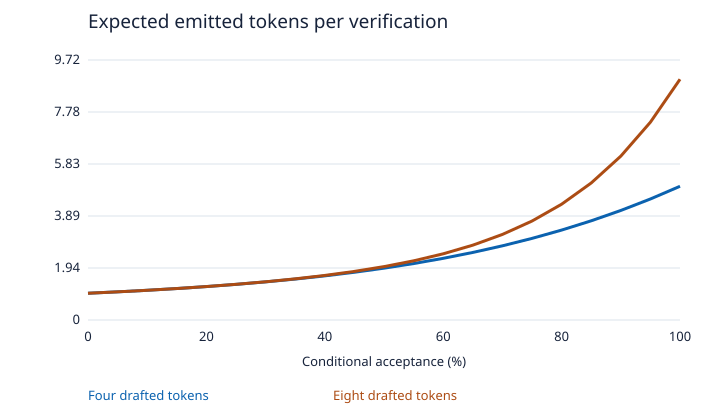

The data file committed next to this chart (first rows):
Conditional acceptance (%), Four drafted tokens, Eight drafted tokens
0, 1.0, 1.0
5, 1.053, 1.053
10, 1.111, 1.111
15, 1.176, 1.176
20, 1.25, 1.25
25, 1.332, 1.333
30, 1.425, 1.429
35, 1.53, 1.538
40, 1.65, 1.666
45, 1.785, 1.817
50, 1.938, 1.996
55, 2.11, 2.212
60, 2.306, 2.475
65, 2.526, 2.798
70, 2.773, 3.199
75, 3.051, 3.7
80, 3.362, 4.329
85, 3.709, 5.123
90, 4.095, 6.126
95, 4.524, 7.395
100, 5.0, 9.0
